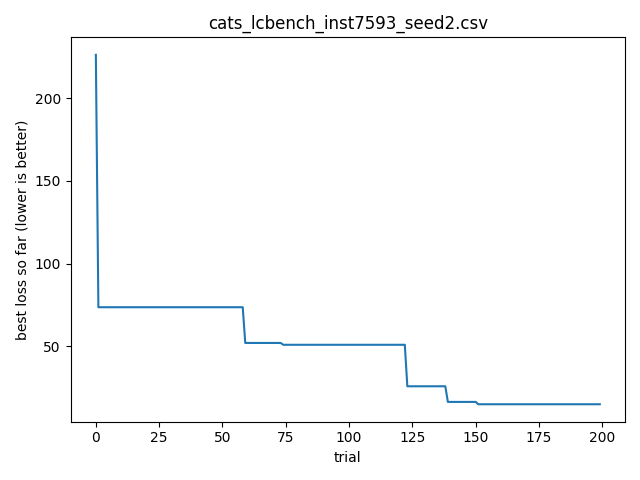

Source data for this figure (header and first rows):
timestamp, optimizer, bench, instance, seed, trial_id, score, cfg_json, out_json
2026-04-06T21:25:34.372161, cats, lcbench, 7593, 2, 0, 226.3, {"OpenML_task_id": "189906", "batch_size…, {"time": 226.32688903808594, "val_accura…
2026-04-06T21:25:34.405507, cats, lcbench, 7593, 2, 1, 73.63, {"OpenML_task_id": "167185", "batch_size…, {"time": 73.6309814453125, "val_accuracy…
2026-04-06T21:25:34.406506, cats, lcbench, 7593, 2, 2, 127.3, {"OpenML_task_id": "167190", "batch_size…, {"time": 127.33761596679688, "val_accura…
2026-04-06T21:25:34.407504, cats, lcbench, 7593, 2, 3, 311.1, {"OpenML_task_id": "189865", "batch_size…, {"time": 311.0577392578125, "val_accurac…
2026-04-06T21:25:34.408503, cats, lcbench, 7593, 2, 4, 327, {"OpenML_task_id": "167149", "batch_size…, {"time": 327.0035095214844, "val_accurac…
2026-04-06T21:25:34.408503, cats, lcbench, 7593, 2, 5, 202.8, {"OpenML_task_id": "167149", "batch_size…, {"time": 202.7742919921875, "val_accurac…
2026-04-06T21:25:34.409504, cats, lcbench, 7593, 2, 6, 1218, {"OpenML_task_id": "167185", "batch_size…, {"time": 1217.6336669921875, "val_accura…
2026-04-06T21:25:34.441644, cats, lcbench, 7593, 2, 7, 1183, {"OpenML_task_id": "167185", "batch_size…, {"time": 1183.027099609375, "val_accurac…
2026-04-06T21:25:34.442645, cats, lcbench, 7593, 2, 8, 575.6, {"OpenML_task_id": "168331", "batch_size…, {"time": 575.6041259765625, "val_accurac…
2026-04-06T21:25:34.443645, cats, lcbench, 7593, 2, 9, 496.8, {"OpenML_task_id": "146212", "batch_size…, {"time": 496.8458251953125, "val_accurac…
2026-04-06T21:25:34.443645, cats, lcbench, 7593, 2, 10, 1173, {"OpenML_task_id": "34539", "batch_size"…, {"time": 1172.915771484375, "val_accurac…
2026-04-06T21:25:34.445085, cats, lcbench, 7593, 2, 11, 343.8, {"OpenML_task_id": "168868", "batch_size…, {"time": 343.7831726074219, "val_accurac…
2026-04-06T21:25:34.446092, cats, lcbench, 7593, 2, 12, 443.3, {"OpenML_task_id": "126026", "batch_size…, {"time": 443.3414001464844, "val_accurac…
2026-04-06T21:25:34.446092, cats, lcbench, 7593, 2, 13, 561.8, {"OpenML_task_id": "189865", "batch_size…, {"time": 561.80859375, "val_accuracy": 5…
2026-04-06T21:25:34.447092, cats, lcbench, 7593, 2, 14, 373.6, {"OpenML_task_id": "126025", "batch_size…, {"time": 373.6150817871094, "val_accurac…
2026-04-06T21:25:34.448092, cats, lcbench, 7593, 2, 15, 416.2, {"OpenML_task_id": "168329", "batch_size…, {"time": 416.2175598144531, "val_accurac…
2026-04-06T21:25:34.449092, cats, lcbench, 7593, 2, 16, 606.4, {"OpenML_task_id": "167168", "batch_size…, {"time": 606.4163208007812, "val_accurac…
2026-04-06T21:25:34.449092, cats, lcbench, 7593, 2, 17, 647.8, {"OpenML_task_id": "126029", "batch_size…, {"time": 647.81396484375, "val_accuracy"…
2026-04-06T21:25:34.450092, cats, lcbench, 7593, 2, 18, 366.3, {"OpenML_task_id": "168329", "batch_size…, {"time": 366.29132080078125, "val_accura…
2026-04-06T21:25:34.451093, cats, lcbench, 7593, 2, 19, 219.1, {"OpenML_task_id": "168330", "batch_size…, {"time": 219.07843017578125, "val_accura…
2026-04-06T21:25:34.451599, cats, lcbench, 7593, 2, 20, 3635, {"OpenML_task_id": "189866", "batch_size…, {"time": 3635.403076171875, "val_accurac…
2026-04-06T21:25:34.457415, cats, lcbench, 7593, 2, 21, 582.8, {"OpenML_task_id": "167184", "batch_size…, {"time": 582.828857421875, "val_accuracy…
2026-04-06T21:25:34.459421, cats, lcbench, 7593, 2, 22, 332, {"OpenML_task_id": "168908", "batch_size…, {"time": 331.99151611328125, "val_accura…
2026-04-06T21:25:34.461426, cats, lcbench, 7593, 2, 23, 965.7, {"OpenML_task_id": "168908", "batch_size…, {"time": 965.6807250976562, "val_accurac…
2026-04-06T21:25:34.463430, cats, lcbench, 7593, 2, 24, 568.9, {"OpenML_task_id": "126025", "batch_size…, {"time": 568.9259643554688, "val_accurac…
2026-04-06T21:25:34.465436, cats, lcbench, 7593, 2, 25, 920.3, {"OpenML_task_id": "3945", "batch_size":…, {"time": 920.3493041992188, "val_accurac…
2026-04-06T21:25:34.465436, cats, lcbench, 7593, 2, 26, 304.8, {"OpenML_task_id": "167185", "batch_size…, {"time": 304.804931640625, "val_accuracy…
2026-04-06T21:25:34.465436, cats, lcbench, 7593, 2, 27, 6013, {"OpenML_task_id": "189909", "batch_size…, {"time": 6013.4716796875, "val_accuracy"…
2026-04-06T21:25:34.467443, cats, lcbench, 7593, 2, 28, 187.7, {"OpenML_task_id": "168329", "batch_size…, {"time": 187.7418975830078, "val_accurac…
2026-04-06T21:25:34.468450, cats, lcbench, 7593, 2, 29, 238.6, {"OpenML_task_id": "189906", "batch_size…, {"time": 238.6010284423828, "val_accurac…
2026-04-06T21:25:34.468450, cats, lcbench, 7593, 2, 30, 614.5, {"OpenML_task_id": "3945", "batch_size":…, {"time": 614.5265502929688, "val_accurac…
2026-04-06T21:25:34.470141, cats, lcbench, 7593, 2, 31, 588.8, {"OpenML_task_id": "189862", "batch_size…, {"time": 588.8250732421875, "val_accurac…
2026-04-06T21:25:34.470141, cats, lcbench, 7593, 2, 32, 415.9, {"OpenML_task_id": "167201", "batch_size…, {"time": 415.8703308105469, "val_accurac…
2026-04-06T21:25:34.471149, cats, lcbench, 7593, 2, 33, 4986, {"OpenML_task_id": "168329", "batch_size…, {"time": 4985.953125, "val_accuracy": 47…
2026-04-06T21:25:34.472599, cats, lcbench, 7593, 2, 34, 813.8, {"OpenML_task_id": "189354", "batch_size…, {"time": 813.8103637695312, "val_accurac…
2026-04-06T21:25:34.472599, cats, lcbench, 7593, 2, 35, 612.5, {"OpenML_task_id": "167161", "batch_size…, {"time": 612.4585571289062, "val_accurac…
2026-04-06T21:25:34.473763, cats, lcbench, 7593, 2, 36, 277.7, {"OpenML_task_id": "7593", "batch_size":…, {"time": 277.6908264160156, "val_accurac…
2026-04-06T21:25:34.474763, cats, lcbench, 7593, 2, 37, 771.9, {"OpenML_task_id": "146212", "batch_size…, {"time": 771.912109375, "val_accuracy": …
2026-04-06T21:25:34.474763, cats, lcbench, 7593, 2, 38, 1192, {"OpenML_task_id": "126025", "batch_size…, {"time": 1191.953125, "val_accuracy": 43…
2026-04-06T21:25:34.475763, cats, lcbench, 7593, 2, 39, 691.6, {"OpenML_task_id": "167200", "batch_size…, {"time": 691.649169921875, "val_accuracy…
2026-04-06T21:25:34.476763, cats, lcbench, 7593, 2, 40, 161.6, {"OpenML_task_id": "146212", "batch_size…, {"time": 161.6332244873047, "val_accurac…
2026-04-06T21:25:34.476763, cats, lcbench, 7593, 2, 41, 127, {"OpenML_task_id": "167181", "batch_size…, {"time": 126.95553588867188, "val_accura…
2026-04-06T21:25:34.477763, cats, lcbench, 7593, 2, 42, 597.7, {"OpenML_task_id": "189909", "batch_size…, {"time": 597.6827392578125, "val_accurac…
2026-04-06T21:25:34.478763, cats, lcbench, 7593, 2, 43, 1086, {"OpenML_task_id": "3945", "batch_size":…, {"time": 1086.4503173828125, "val_accura…
2026-04-06T21:25:34.478763, cats, lcbench, 7593, 2, 44, 801.9, {"OpenML_task_id": "189909", "batch_size…, {"time": 801.9378662109375, "val_accurac…
2026-04-06T21:25:34.479762, cats, lcbench, 7593, 2, 45, 294.3, {"OpenML_task_id": "168331", "batch_size…, {"time": 294.278076171875, "val_accuracy…
2026-04-06T21:25:34.479762, cats, lcbench, 7593, 2, 46, 1331, {"OpenML_task_id": "167149", "batch_size…, {"time": 1331.2481689453125, "val_accura…
2026-04-06T21:25:34.481269, cats, lcbench, 7593, 2, 47, 845.8, {"OpenML_task_id": "167184", "batch_size…, {"time": 845.8343505859375, "val_accurac…
2026-04-06T21:25:34.493116, cats, lcbench, 7593, 2, 48, 294.9, {"OpenML_task_id": "168910", "batch_size…, {"time": 294.897216796875, "val_accuracy…
2026-04-06T21:25:34.495121, cats, lcbench, 7593, 2, 49, 824.9, {"OpenML_task_id": "167184", "batch_size…, {"time": 824.9158935546875, "val_accurac…
2026-04-06T21:25:34.496128, cats, lcbench, 7593, 2, 50, 186.7, {"OpenML_task_id": "168910", "batch_size…, {"time": 186.71417236328125, "val_accura…
2026-04-06T21:25:34.507408, cats, lcbench, 7593, 2, 51, 181.1, {"OpenML_task_id": "146212", "batch_size…, {"time": 181.10560607910156, "val_accura…
2026-04-06T21:25:34.507408, cats, lcbench, 7593, 2, 52, 652.8, {"OpenML_task_id": "189908", "batch_size…, {"time": 652.7587890625, "val_accuracy":…
2026-04-06T21:25:34.509416, cats, lcbench, 7593, 2, 53, 937.2, {"OpenML_task_id": "126029", "batch_size…, {"time": 937.1568603515625, "val_accurac…
2026-04-06T21:25:34.509416, cats, lcbench, 7593, 2, 54, 281.8, {"OpenML_task_id": "167181", "batch_size…, {"time": 281.8407897949219, "val_accurac…
2026-04-06T21:25:34.509416, cats, lcbench, 7593, 2, 55, 173.4, {"OpenML_task_id": "126026", "batch_size…, {"time": 173.3607177734375, "val_accurac…
2026-04-06T21:25:34.511422, cats, lcbench, 7593, 2, 56, 511.4, {"OpenML_task_id": "126026", "batch_size…, {"time": 511.3622741699219, "val_accurac…
2026-04-06T21:25:34.511422, cats, lcbench, 7593, 2, 57, 264.8, {"OpenML_task_id": "126026", "batch_size…, {"time": 264.8157043457031, "val_accurac…
2026-04-06T21:25:34.511422, cats, lcbench, 7593, 2, 58, 391, {"OpenML_task_id": "126025", "batch_size…, {"time": 391.0124816894531, "val_accurac…
2026-04-06T21:25:34.513427, cats, lcbench, 7593, 2, 59, 52.03, {"OpenML_task_id": "168330", "batch_size…, {"time": 52.02644348144531, "val_accurac…
... 140 more rows
